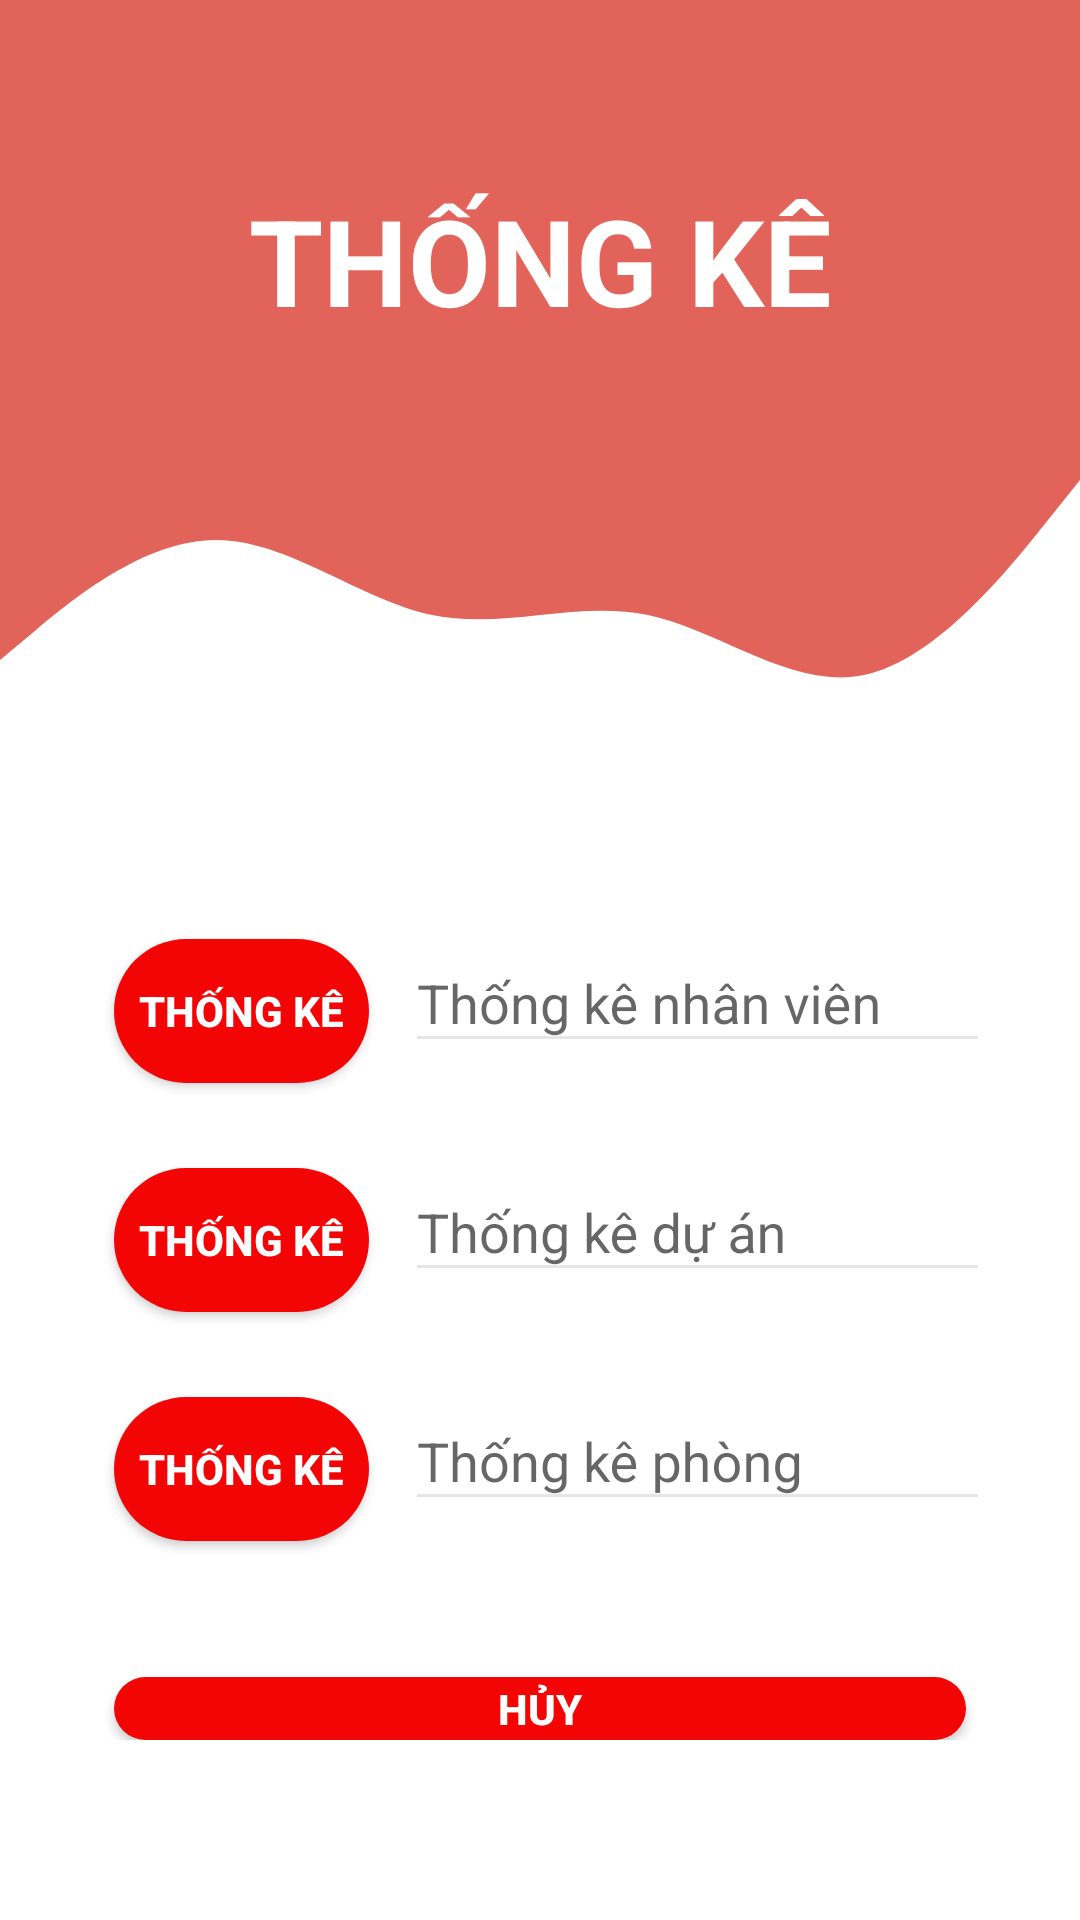

This screen was rendered from an Android layout file. Write that file and the resources it references.
<!-- AndroidManifest.xml: application theme Theme.BLT -->
<!-- res/layout/activity_thongke.xml -->
<?xml version="1.0" encoding="utf-8"?>
<LinearLayout xmlns:android="http://schemas.android.com/apk/res/android"
    xmlns:app="http://schemas.android.com/apk/res-auto"
    xmlns:tools="http://schemas.android.com/tools"
    android:layout_width="match_parent"
    android:layout_height="match_parent"
    android:id="@+id/linearLayout_SuaPhong"
    android:background="@color/white"
    android:orientation="vertical"
    tools:context=".ThongKe">

    <FrameLayout
        android:layout_width="match_parent"
        android:layout_height="wrap_content">

        <View
            android:id="@+id/topView"
            android:layout_width="match_parent"
            android:layout_height="150dp"
            android:background="@color/background_load"
            app:layout_constraintEnd_toEndOf="parent"
            app:layout_constraintStart_toStartOf="parent"
            app:layout_constraintTop_toTopOf="parent" />

        <TextView
            android:id="@+id/edit_TaiKhoanDK"
            android:layout_width="match_parent"
            android:layout_height="wrap_content"
            android:gravity="center"
            android:text="@string/thongKe"
            android:textColor="@android:color/white"
            android:textSize="40sp"
            android:textStyle="bold"
            android:layout_marginTop="60dp"/>

    </FrameLayout>
    <View
        android:id="@+id/view5"
        android:layout_width="match_parent"
        android:layout_height="100dp"
        android:background="@drawable/wave"
        app:layout_constraintEnd_toEndOf="parent"
        app:layout_constraintStart_toStartOf="parent"
        app:layout_constraintTop_toBottomOf="@+id/topView" />
    <LinearLayout
        android:id="@+id/linear_SuaPhong1"
        android:layout_width="match_parent"
        android:layout_height="wrap_content"
        android:layout_marginLeft="8dp"
        android:layout_marginRight="8dp"
        android:orientation="vertical"
        android:padding="20dp">

        <LinearLayout
            android:layout_width="match_parent"
            android:layout_height="wrap_content"
            android:layout_marginTop="30dp"
            android:orientation="horizontal"
            android:weightSum="10">
            <Button
                android:id="@+id/btn_ThongKeNV"
                android:layout_width="0dp"
                android:layout_height="wrap_content"
                android:layout_marginLeft="10dp"
                android:layout_marginRight="10dp"
                android:layout_weight="3"
                android:background="@drawable/boderthongke"
                android:text="@string/thongKe"
                android:textColor="#FFFFFF"
                android:textStyle="bold" />

            <com.google.android.material.textfield.TextInputLayout
                android:layout_weight="7"
                android:layout_width="0dp"
                android:layout_height="wrap_content"
                android:hint="@string/thongKeNhanVien"
                android:backgroundTint="@color/grey"
                android:drawablePadding="16dp"
                android:scrollHorizontally="true"
                android:layout_marginBottom="10dp"
                android:padding="2dp"
                android:focusable="false"
                >
                <com.google.android.material.textfield.TextInputEditText
                    android:id="@+id/edit_ThongKeNV"
                    android:layout_width="match_parent"
                    android:layout_height="wrap_content"
                    android:focusable="false"
                    android:inputType="textPersonName"
                    android:backgroundTint="@color/grey"
                    />
            </com.google.android.material.textfield.TextInputLayout>
        </LinearLayout>


        <LinearLayout
            android:layout_width="match_parent"
            android:layout_height="wrap_content"
            android:layout_marginTop="10dp"
            android:orientation="horizontal"
            android:weightSum="10">
            <Button
                android:id="@+id/btn_ThongKeDA"
                android:layout_width="0dp"
                android:layout_height="wrap_content"
                android:layout_marginLeft="10dp"
                android:layout_marginRight="10dp"
                android:layout_weight="3"
                android:background="@drawable/boderthongke"
                android:text="@string/thongKe"
                android:textColor="#FFFFFF"
                android:textStyle="bold" />
            <com.google.android.material.textfield.TextInputLayout
                android:layout_weight="7"
                android:layout_width="0dp"
                android:layout_height="wrap_content"
                android:hint="@string/thongKeDuAn"
                android:backgroundTint="@color/grey"
                android:drawablePadding="16dp"
                android:scrollHorizontally="true"
                android:layout_marginBottom="10dp"
                android:padding="2dp"
                android:focusable="false"
                >
                <com.google.android.material.textfield.TextInputEditText
                    android:id="@+id/edit_ThongKeDA"
                    android:layout_width="match_parent"
                    android:layout_height="wrap_content"
                    android:focusable="false"
                    android:inputType="textPersonName"
                    android:backgroundTint="@color/grey"
                    />
            </com.google.android.material.textfield.TextInputLayout>
        </LinearLayout>


        <LinearLayout
            android:layout_width="match_parent"
            android:layout_height="wrap_content"
            android:layout_marginTop="10dp"
            android:orientation="horizontal"
            android:weightSum="10">
            <Button
                android:id="@+id/btn_ThongKePhong"
                android:layout_width="0dp"
                android:layout_height="wrap_content"
                android:layout_marginLeft="10dp"
                android:layout_marginRight="10dp"
                android:layout_weight="3"
                android:background="@drawable/boderthongke"
                android:text="@string/thongKe"
                android:textColor="#FFFFFF"
                android:textStyle="bold" />
            <com.google.android.material.textfield.TextInputLayout
                android:layout_weight="7"
                android:layout_width="0dp"
                android:layout_height="wrap_content"
                android:hint="@string/thongKePhong"
                android:backgroundTint="@color/grey"
                android:drawablePadding="16dp"
                android:scrollHorizontally="true"
                android:layout_marginBottom="10dp"
                android:padding="2dp"
                android:focusable="false"
                >
                <com.google.android.material.textfield.TextInputEditText
                    android:id="@+id/edit_ThongKePhong"
                    android:layout_width="match_parent"
                    android:layout_height="wrap_content"
                    android:focusable="false"
                    android:inputType="textPersonName"
                    android:backgroundTint="@color/grey"


                    />
            </com.google.android.material.textfield.TextInputLayout>
        </LinearLayout>

        

        <LinearLayout
            android:layout_width="match_parent"
            android:layout_height="wrap_content"
            android:layout_marginTop="40dp"
            android:layout_marginBottom="40dp"
            android:orientation="horizontal"
            android:weightSum="2">

            <Button
                android:id="@+id/btn_QuaylaiTK"
                android:layout_width="match_parent"
                android:layout_height="wrap_content"
                android:layout_marginLeft="10dp"
                android:layout_marginRight="10dp"
                android:layout_weight="1"
                android:background="@drawable/boderthongke"
                android:text="@string/btn_HuyDuAn"
                android:textColor="#FFFFFF"
                android:textStyle="bold" />
        </LinearLayout>

    </LinearLayout>

    <LinearLayout
        android:layout_width="wrap_content"
        android:layout_height="wrap_content">

        <ImageView
            android:id="@+id/circle1"
            android:layout_width="134dp"
            android:layout_height="134dp"
            android:layout_alignParentBottom="true"
            android:layout_marginLeft="-100dp"
            android:layout_marginBottom="80dp"
            android:src="@drawable/bgrcard" />

        <ImageView
            android:id="@+id/circle2"
            android:layout_width="182dp"
            android:layout_height="182dp"
            android:layout_alignParentBottom="true"
            android:src="@drawable/bgrxoa"
            android:layout_marginLeft="300dp"/>

    </LinearLayout>

</LinearLayout>
<!-- resources referenced by this layout -->
<resources>
  <color name="background_load">#E2635A</color>
  <color name="grey">#E6E6E6</color>
  <color name="white">#FFFFFF</color>
  <!-- drawable bgrcard (drawable) -->
  <?xml version="1.0" encoding="utf-8"?>
  <selector xmlns:android="http://schemas.android.com/apk/res/android">
  
      <item android:state_pressed="true">
          <shape android:shape="rectangle">
              <solid android:color="@color/grey"></solid>
              <corners android:radius="100dp" />
          </shape>
      </item>
  
      <item>
          <shape android:shape="rectangle">
              <solid android:color="@color/white"></solid>
              <corners android:radius="100dp" />
          </shape>
      </item>
  </selector>
  <!-- drawable boderthongke (drawable) -->
  <?xml version="1.0" encoding="utf-8"?>
  <selector xmlns:android="http://schemas.android.com/apk/res/android">
      <item>
          <shape android:shape="rectangle">
              <solid android:color="@color/red"></solid>
              <corners android:radius="500dp" />
          </shape>
      </item>
  </selector>
  <!-- drawable wave (drawable-v24) -->
  <vector xmlns:android="http://schemas.android.com/apk/res/android"
      android:width="1440dp"
      android:height="320dp"
      android:viewportWidth="1440"
      android:viewportHeight="320">
    <path
        android:pathData="M0,224L48,192C96,160 192,96 288,96C384,96 480,160 576,176C672,192 768,160 864,176C960,192 1056,256 1152,240C1248,224 1344,128 1392,80L1440,32L1440,0L1392,0C1344,0 1248,0 1152,0C1056,0 960,0 864,0C768,0 672,0 576,0C480,0 384,0 288,0C192,0 96,0 48,0L0,0Z"
        android:fillColor="@color/background_load"
        android:fillAlpha="1"/>
  </vector>
  <string name="btn_HuyDuAn">Hủy</string>
  <string name="thongKe">THỐNG KÊ</string>
  <string name="thongKeDuAn">Thống kê dự án</string>
  <string name="thongKeNhanVien">Thống kê nhân viên</string>
  <string name="thongKePhong">Thống kê phòng</string>
  <style name="Theme.BLT" parent="Theme.AppCompat.DayNight.NoActionBar">
          
          <item name="colorOnPrimary">@color/white</item>
          
          <item name="colorOnSecondary">@color/black</item>
          
          <item name="android:statusBarColor" tools:targetApi="l">?attr/colorPrimaryVariant</item>
          
      </style>
  <color name="red">#F30505</color>
  <color name="black">#000000</color>
</resources>
